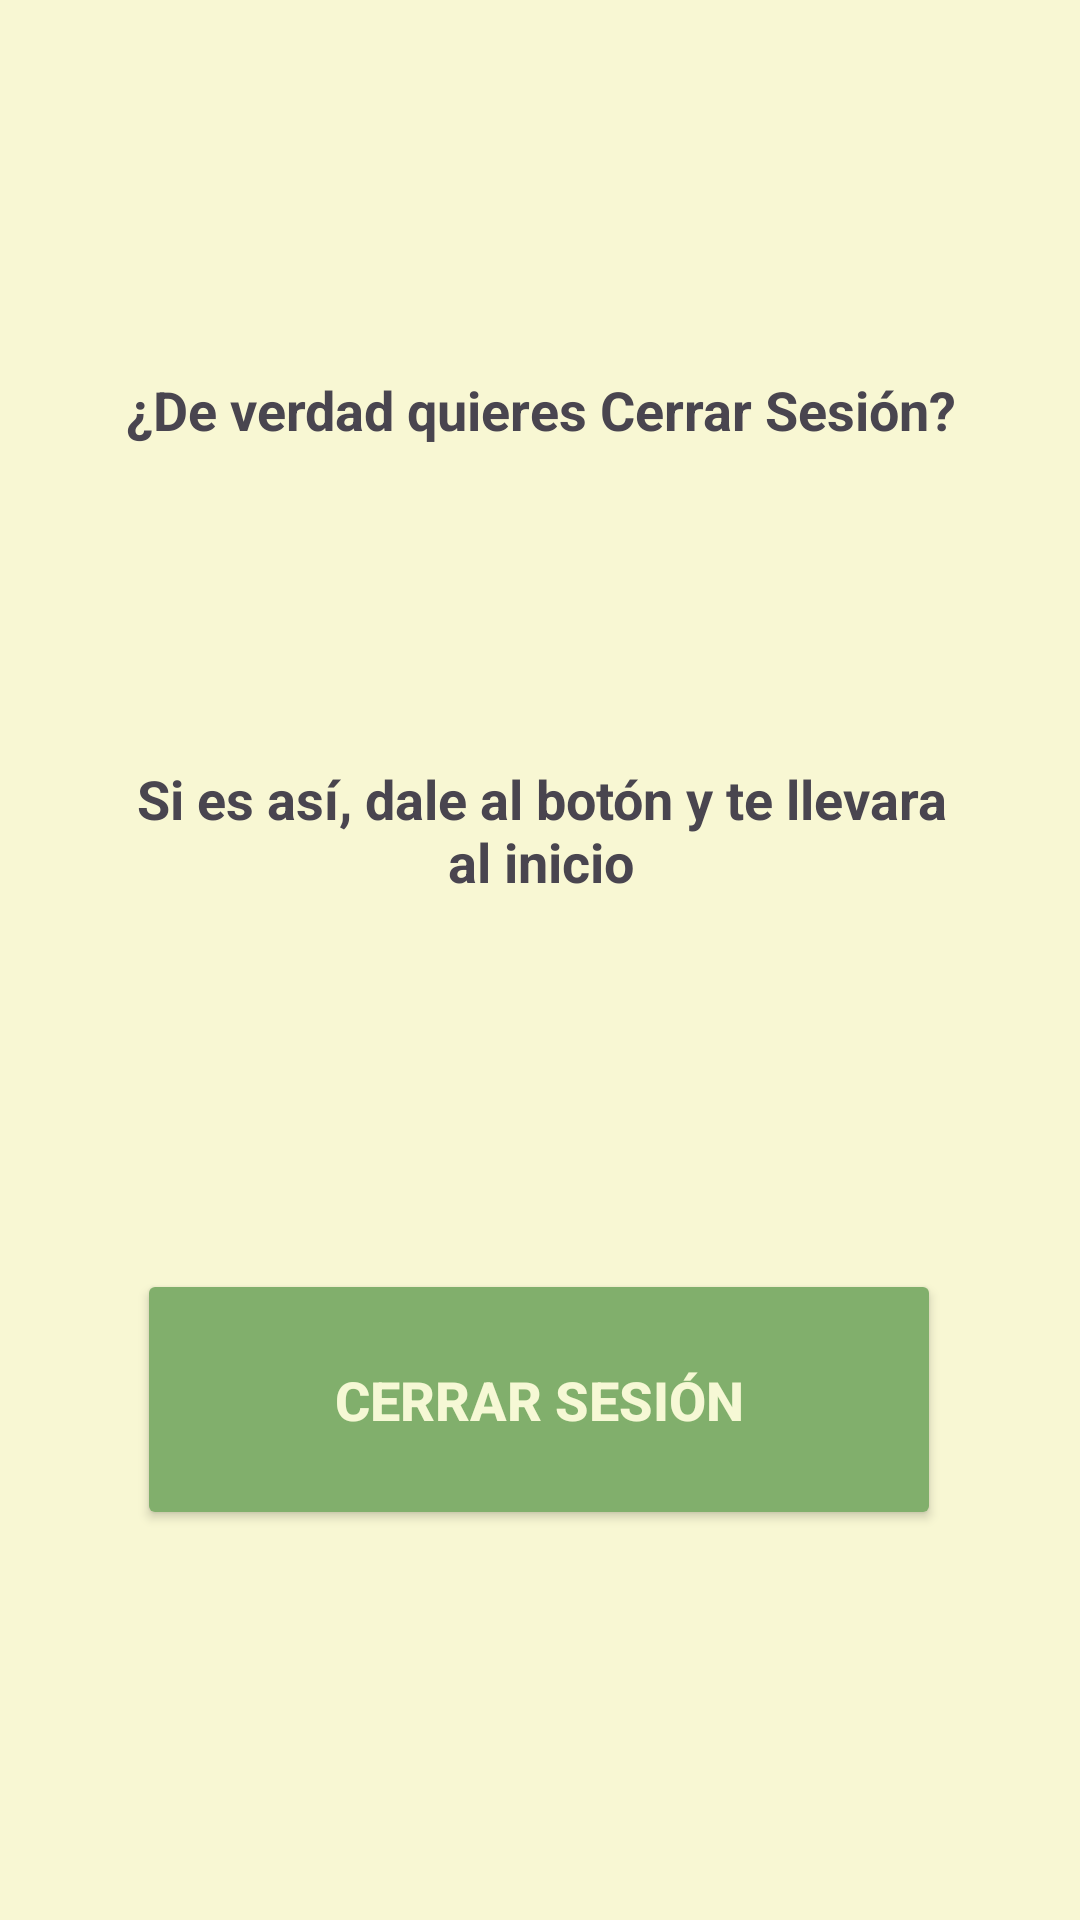

Here is an Android app screen rendered from its layout file. Give the layout XML and the strings, colors and styles it references.
<!-- AndroidManifest.xml: application theme Theme.LostPaws -->
<!-- res/layout/fragment_cerrar_sesion.xml -->
<?xml version="1.0" encoding="utf-8"?>
<androidx.constraintlayout.widget.ConstraintLayout xmlns:android="http://schemas.android.com/apk/res/android"
    xmlns:app="http://schemas.android.com/apk/res-auto"
    xmlns:tools="http://schemas.android.com/tools"
    android:layout_width="match_parent"
    android:layout_height="match_parent"
    android:background="@color/amarillo_fondo"
    tools:context=".CerrarSesion">


    <TextView
        android:id="@+id/textView4"
        android:layout_width="280dp"
        android:layout_height="104dp"
        android:gravity="center"
        android:textSize="18sp"
        android:textStyle="bold"
        android:text="¿De verdad quieres Cerrar Sesión?"
        app:layout_constraintBottom_toBottomOf="parent"
        app:layout_constraintEnd_toEndOf="parent"
        app:layout_constraintStart_toStartOf="parent"
        app:layout_constraintTop_toTopOf="parent"
        app:layout_constraintVertical_bias="0.158" />

    <TextView
        android:id="@+id/textView7"
        android:layout_width="281dp"
        android:layout_height="107dp"
        android:layout_marginTop="8dp"
        android:gravity="center"
        android:text="Si es así, dale al botón y te llevara al inicio"
        android:textSize="18sp"
        android:textStyle="bold"
        app:layout_constraintBottom_toBottomOf="parent"
        app:layout_constraintEnd_toEndOf="parent"
        app:layout_constraintHorizontal_bias="0.507"
        app:layout_constraintStart_toStartOf="parent"
        app:layout_constraintTop_toBottomOf="@+id/textView4"
        app:layout_constraintVertical_bias="0.079" />

    <Button
        android:id="@+id/btnCerrarSesion"
        android:layout_width="268dp"
        android:layout_height="87dp"
        android:backgroundTint="@color/verde_fondo2"
        android:text="CERRAR SESIÓN"
        android:textColor="@color/amarillo_letra"
        android:textSize="18sp"
        android:textStyle="bold"
        app:layout_constraintBottom_toBottomOf="parent"
        app:layout_constraintEnd_toEndOf="parent"
        app:layout_constraintHorizontal_bias="0.496"
        app:layout_constraintStart_toStartOf="parent"
        app:layout_constraintTop_toBottomOf="@+id/textView7"
        app:layout_constraintVertical_bias="0.416" />

</androidx.constraintlayout.widget.ConstraintLayout>
<!-- resources referenced by this layout -->
<resources>
  <color name="amarillo_fondo">#f8f7d3</color>
  <color name="amarillo_letra">#EDFFFEDD</color>
  <color name="verde_fondo2">#81af6c</color>
  <style name="Theme.LostPaws" parent="Base.Theme.LostPaws" />
  <style name="Base.Theme.LostPaws" parent="Theme.Material3.DayNight.NoActionBar">
          
          
      </style>
</resources>
